Run: headless pygame with SDL's dummy video driver; simulated clock (each Clock.tick advances the game by its frame time, no real sleeping); random seed 0; keys injected as events and as key.get_pressed() state; no mouse input.
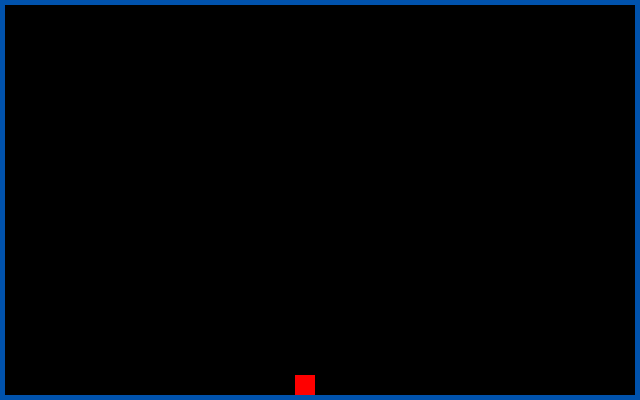
Frame 1 of 4 · flips 1–60 · no input
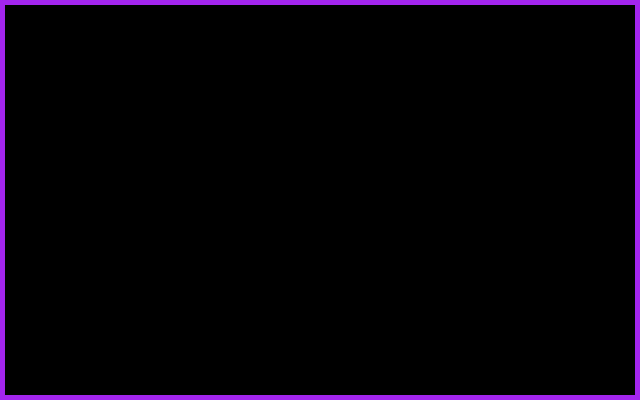
Frame 2 of 4 · flips 61–180 · tapped SPACE, RETURN · held RIGHT (→), D
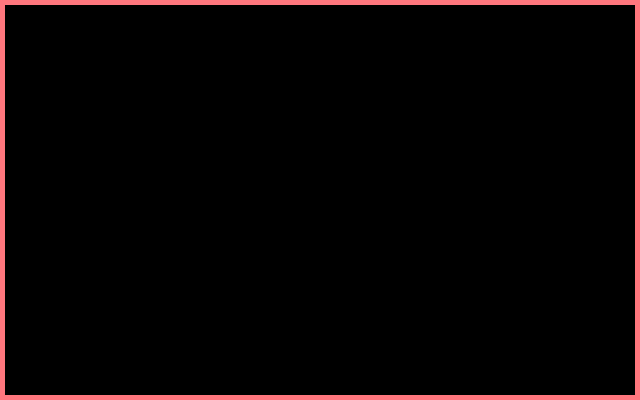
Frame 3 of 4 · flips 181–300 · held DOWN (↓), S
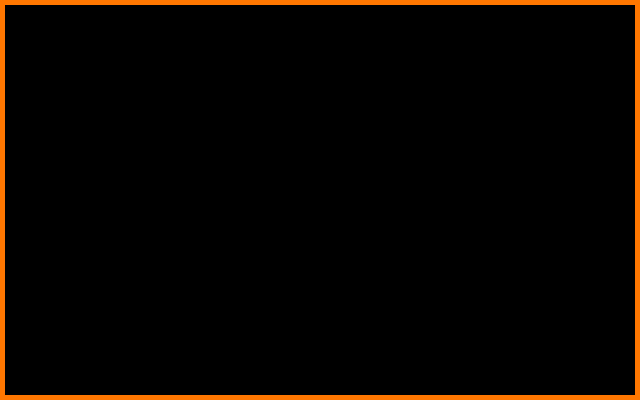
Frame 4 of 4 · flips 301–420 · held LEFT (←), A, UP (↑), W

The pygame program that drew these frames:

# -*- coding: utf-8 -*-
"""

TODO:
    FIRST: SPLIT INTO GAME AND PLAYER CLASSES   DONE :)
    Change controls to snake-style              DONE :)
    Add dying (from walls / trail)              next
    Tron style trail

TODO late-game:
    Add sprites
    Multiple players / AI

"""
import itertools

import pygame


class Game(object):

    def __init__(self, width=640, height=400, fps=30):
        """Initialize pygame, window, background, font,...
           default arguments
        """
        pygame.init()
        pygame.display.set_caption("Press ESC to quit")
        self.width = width
        self.height = height
        self.screen = pygame.display.set_mode((self.width, self.height), pygame.DOUBLEBUF)
        self.background = pygame.Surface(self.screen.get_size()).convert()
        self.background.fill((0, 0, 0))  # fill background white
        self.clock = pygame.time.Clock()
        self.fps = fps
        self.playtime = 0.0
        self.players = [Player("red", int((self.width / 2) - 25), self.height - 25, 5)]

        self.colors = itertools.cycle(['green', 'blue', 'purple', 'pink', 'red', 'orange'])
        self.base_color = next(self.colors)
        self.next_color = next(self.colors)
        self.current_color = self.base_color
        self.change_every_x_seconds = 3.
        self.number_of_steps = self.change_every_x_seconds * self.fps
        self.step = 1

    def paint(self):
        """painting on the surface"""
        # PLAYERS
        for player in self.players:
            pygame.draw.rect(self.background, (255, 0, 0),
                             (player.x, player.y, 20, 20))  # rect: (x1, y1, width, height)
        # WALLS
        self.color_shifter()
        # left
        pygame.draw.rect(self.background, self.current_color, (0, 0, 5, self.height))
        # bottom
        pygame.draw.rect(self.background, self.current_color,
                         (0, self.height - 5, self.width, 5))
        # right
        pygame.draw.rect(self.background, self.current_color,
                         (self.width - 5, 0, 5, self.height))
        # top
        pygame.draw.rect(self.background, self.current_color, (0, 0, self.width, 5))

    def color_shifter(self):
        self.step += 1
        if self.step < self.number_of_steps:
            # (y-x)/number_of_steps calculates the amount of change per step required to
            # fade one channel of the old color to the new color
            # We multiply it with the current step counter
            self.current_color = [x + (((y - x) / self.number_of_steps) * self.step) for x, y in
                                  zip(pygame.color.Color(self.base_color), pygame.color.Color(self.next_color))]
        else:
            self.step = 1
            self.base_color = self.next_color
            self.next_color = next(self.colors)

    def run(self):
        """The mainloop
        """
        self.paint()
        running = True
        while running:
            for event in pygame.event.get():
                if event.type == pygame.QUIT:
                    running = False
                elif event.type == pygame.KEYDOWN:
                    if event.key == pygame.K_ESCAPE:
                        running = False

            keys = pygame.key.get_pressed()

            # Making sure the top left position of our character is greater than our vel so we never move off the screen
            if keys[pygame.K_LEFT] and self.players[0].direction != 'R':
                self.players[0].direction = 'L'

            # Making sure the top right corner of our character is less than the screen width - its width
            if keys[pygame.K_RIGHT] and self.players[0].direction != 'L':
                self.players[0].direction = 'R'

            # Same principles apply for the y coordinate
            if keys[pygame.K_UP] and self.players[0].direction != 'D':
                self.players[0].direction = 'U'

            if keys[pygame.K_DOWN] and self.players[0].direction != 'U':
                self.players[0].direction = 'D'

            self.players[0].move()

            self.background.fill((0, 0, 0))
            self.paint()

            milliseconds = self.clock.tick(self.fps)
            self.playtime += milliseconds / 1000.0

            pygame.display.flip()
            self.screen.blit(self.background, (0, 0))

        pygame.quit()


class Player:

    def __init__(self, color, starting_x, starting_y, vel):
        self.vel = vel
        self.x = starting_x
        self.y = starting_y
        self.color = color
        self.direction = ''

    def move(self):
        if self.direction == 'L':
            self.x -= self.vel
        elif self.direction == 'R':
            self.x += self.vel
        elif self.direction == 'U':
            self.y -= self.vel
        elif self.direction == 'D':
            self.y += self.vel


if __name__ == '__main__':
    # call with width of window and fps
    Game().run()
